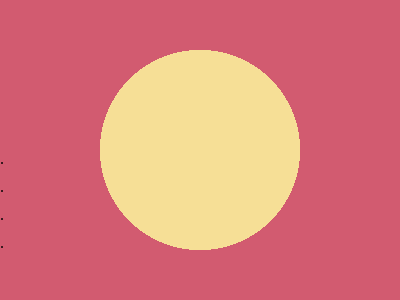

Give the HTML and CSS whose rendering is this image.

<p>.<p>.<p>.<p>.<style>*{margin:75 0-65;background:radial-gradient(1q,#F6DF96 106q,#D25B70 0 775em,#6CB3A9)fixed;font:9%/5vh'
